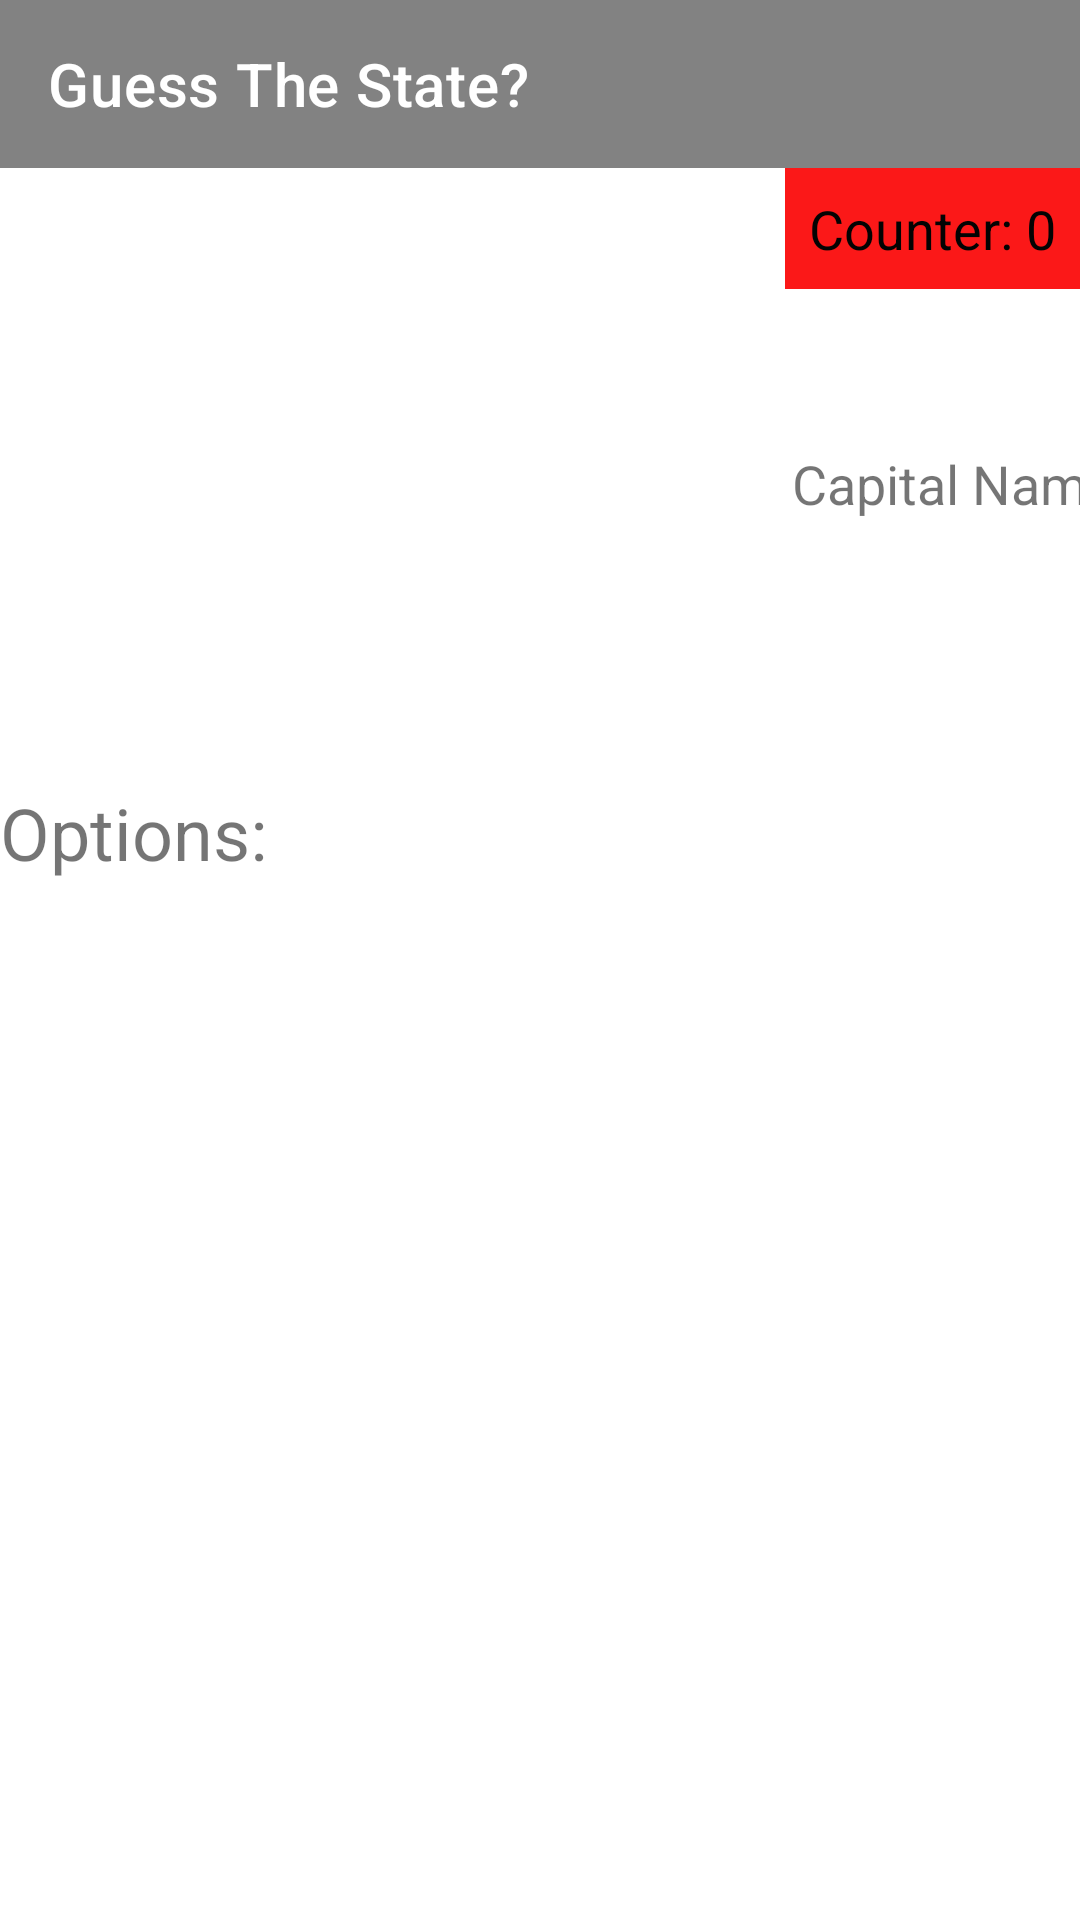

Android layout source for this screen:
<!-- AndroidManifest.xml: application theme Theme.USA -->
<!-- res/layout/activity_second.xml -->
<?xml version="1.0" encoding="utf-8"?>
<androidx.constraintlayout.widget.ConstraintLayout xmlns:android="http://schemas.android.com/apk/res/android"
    xmlns:app="http://schemas.android.com/apk/res-auto"
    xmlns:tools="http://schemas.android.com/tools"
    android:layout_width="match_parent"
    android:layout_height="match_parent"
    tools:context=".SecondActivity">

    <androidx.appcompat.widget.Toolbar
        android:id="@+id/toolbar"
        android:layout_width="match_parent"
        android:layout_height="?attr/actionBarSize"
        android:background="@color/grey"
        app:title="Guess The State?"
        app:titleTextColor="@color/white"
        tools:ignore="MissingConstraints" />


    <TextView
        android:id="@+id/counter"
        android:layout_width="wrap_content"
        android:layout_height="wrap_content"
        android:layout_alignParentEnd="true"
        android:background="#fb1818"
        android:padding="8dp"
        android:text="Counter: 0"
        android:textColor="#030303"
        android:textSize="18sp"
        app:layout_constraintEnd_toEndOf="parent"
        app:layout_constraintTop_toBottomOf="@+id/toolbar" />

    <TextView
        android:id="@+id/correctAnswer"
        android:layout_width="wrap_content"
        android:layout_height="wrap_content"
        android:layout_alignTop="@id/counter"
        android:layout_toStartOf="@id/counter"
        android:textSize="24sp"
        android:visibility="invisible"
        app:layout_constraintEnd_toStartOf="@+id/counter"
        app:layout_constraintHorizontal_bias="0.49"
        app:layout_constraintStart_toStartOf="parent"
        app:layout_constraintTop_toBottomOf="@+id/toolbar" />

    <ImageView
        android:id="@+id/imageViewFlag"
        android:layout_width="260dp"
        android:layout_height="161dp"
        android:layout_marginStart="4dp"
        android:contentDescription="Flag"
        app:layout_constraintStart_toStartOf="parent"
        app:layout_constraintTop_toBottomOf="@+id/correctAnswer"
        tools:srcCompat="@tools:sample/backgrounds/scenic" />

    <TextView
        android:id="@+id/textViewCapital"
        android:layout_width="0dp"
        android:layout_height="wrap_content"
        android:text="Capital Name"
        android:textSize="18sp"
        app:layout_constraintBottom_toBottomOf="@+id/imageViewFlag"
        app:layout_constraintStart_toEndOf="@+id/imageViewFlag"
        app:layout_constraintTop_toTopOf="@+id/imageViewFlag"
        app:layout_constraintVertical_bias="0.445" />

    <TextView
        android:id="@+id/textView3"
        android:layout_width="413dp"
        android:layout_height="34dp"
        android:layout_marginTop="12dp"
        android:text="Options:"
        android:textSize="24sp"
        app:layout_constraintEnd_toEndOf="parent"
        app:layout_constraintHorizontal_bias="0.0"
        app:layout_constraintStart_toStartOf="parent"
        app:layout_constraintTop_toBottomOf="@+id/imageViewFlag" />

    <ListView
        android:id="@+id/listViewStates"
        android:layout_width="0dp"
        android:layout_height="0dp"
        app:layout_constraintBottom_toBottomOf="parent"
        app:layout_constraintEnd_toEndOf="parent"
        app:layout_constraintHorizontal_bias="0.0"
        app:layout_constraintStart_toStartOf="parent"
        app:layout_constraintTop_toBottomOf="@+id/textView3"
        app:layout_constraintVertical_bias="1.0" />

    

</androidx.constraintlayout.widget.ConstraintLayout>
<!-- resources referenced by this layout -->
<resources>
  <color name="grey">#828282</color>
  <color name="white">#FFFFFFFF</color>
  <style name="Theme.USA" parent="Theme.MaterialComponents.DayNight.NoActionBar">
          
  
  
  
          <item name="colorPrimary">#00274C</item>
          <item name="colorPrimaryVariant">#001C3D</item>
          <item name="colorOnPrimary">#FFFFFF</item>
          
          <item name="colorSecondary">@color/teal_200</item>
          <item name="colorSecondaryVariant">@color/teal_700</item>
          <item name="colorOnSecondary">@color/black</item>
          
          <item name="android:statusBarColor">?attr/colorPrimaryVariant</item>
  
          
      </style>
  <color name="teal_200">#FF03DAC5</color>
  <color name="teal_700">#FF018786</color>
  <color name="black">#FF000000</color>
</resources>
